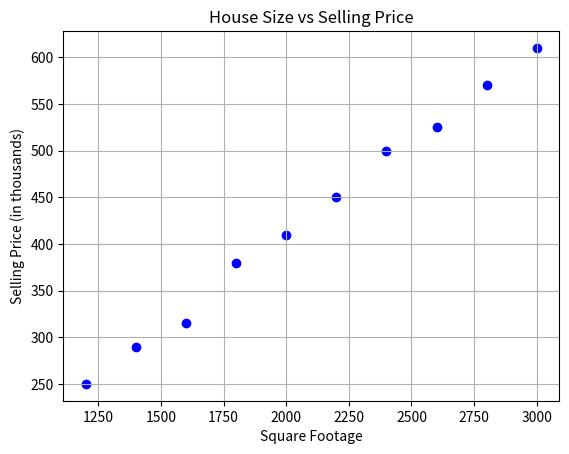

The matplotlib source for this figure:
'''Lab1: Analyze the relationship between the size of houses (measured in square
footage) and their selling prices in a particular neighborhood. You have collected
data on various houses in that neighborhood.Create a scatter plot using the
below data and share your conclusion/analysis.
Input:
square_footage = np.array([1200, 1400, 1600, 1800, 2000, 2200, 2400, 2600, 2800,3000])
selling_prices = np.array([250, 290, 315, 380, 410, 450, 500, 525, 570, 610])'''

import numpy as np
import matplotlib.pyplot as plt

# Data for square footage and selling prices
square_footage = np.array([1200, 1400, 1600, 1800, 2000, 2200, 2400, 2600, 2800, 3000])
selling_prices = np.array([250, 290, 315, 380, 410, 450, 500, 525, 570, 610])

# Create a scatter plot
plt.scatter(square_footage, selling_prices, color='blue', marker='o')

# Adding title and labels
plt.title('House Size vs Selling Price')
plt.xlabel('Square Footage')
plt.ylabel('Selling Price (in thousands)')

# Show the plot
plt.grid(True)
plt.show()

# Conclusion/Analysis
# As the square footage of the houses increases, the selling prices tend to increase as well. 
# This indicates a positive correlation between the size of the house and its selling price.

